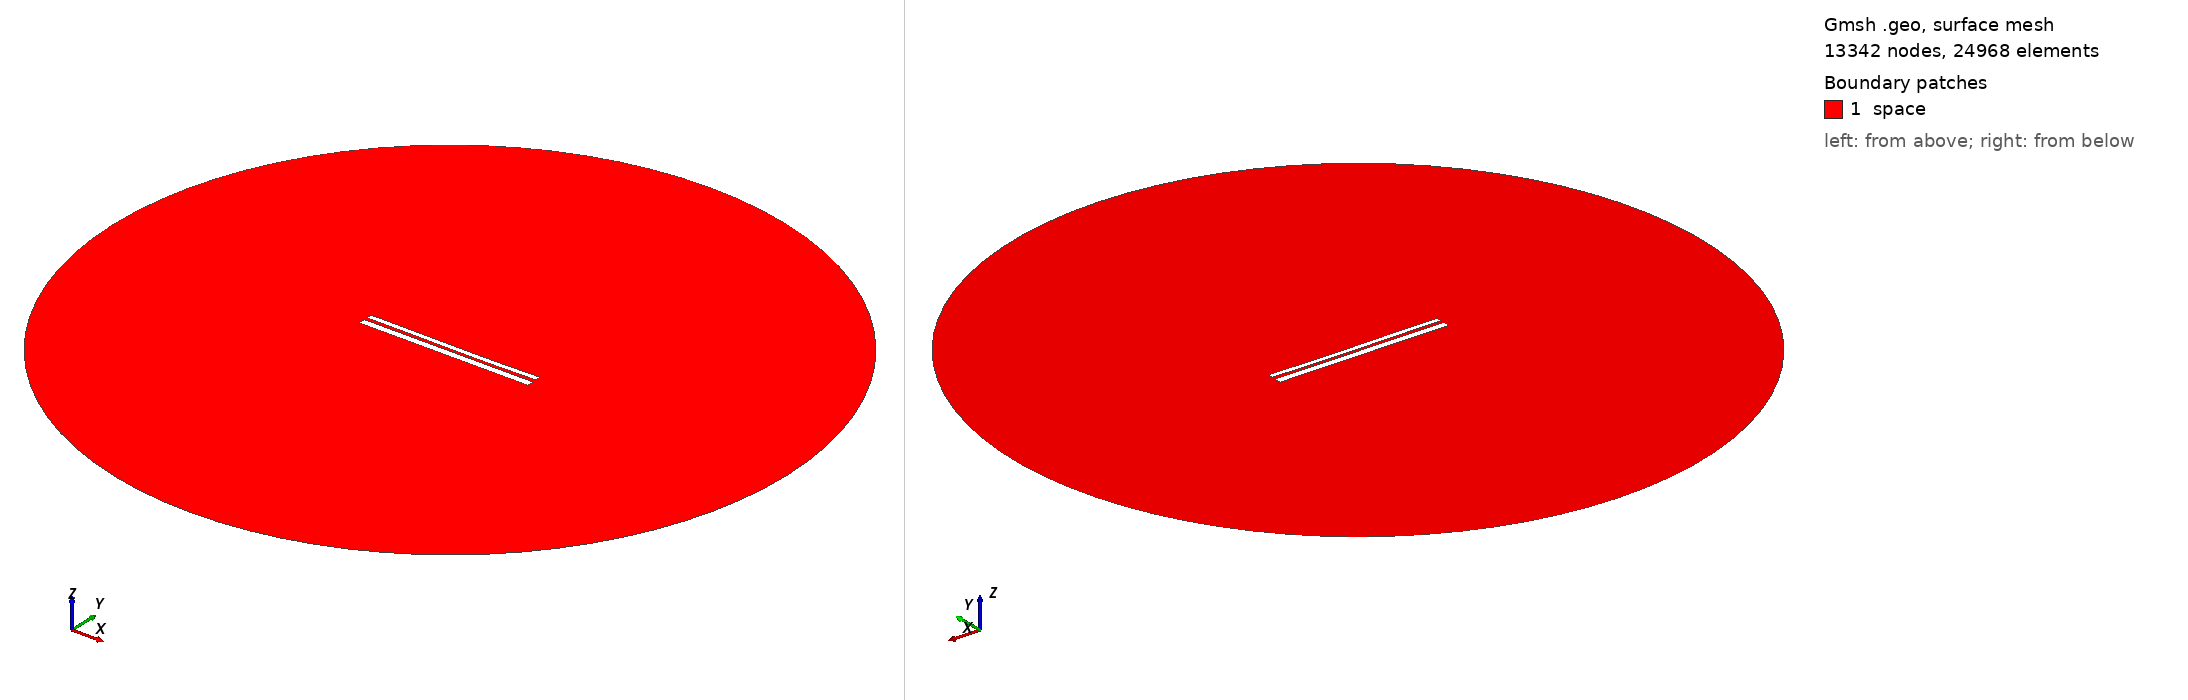

Gmsh geometry script, surface-meshed: 13342 nodes, 24968 surface elements. Boundary patches (legend numbers): 1 space. Left view from above one corner, right view from below the opposite corner. Legend entries are the model's physical surfaces. The drawing asked Gmsh for element sizes between 1% and 20% of the model's largest extent; the script's own settings can give other sizes.

=== 9518.geo (drawn) ===
//---------------------------------------
// Geometry kernel
//---------------------------------------

SetFactory("OpenCASCADE");



//---------------------------------------
// Parameters of the geometry
//---------------------------------------

// Overetch of the upper plate
overetch = 0.375;

// Distance between the plates
distance = 1.5;

// Discretization over the x axis (for the deformation)
nx = 50; 

// Length of the plate
L = 100 - overetch; 

// Number of modes
n = 4; 

// 1st mode coefficient
coeff(1) = -0.075;
beta(1) = 0.596864 * 3.1415926535 / L;

// 2nd mode coefficient
coeff(2) = -0.15;
beta(2) = 1.49418 * 3.1415926535 / L;

// 3rd mode coefficient
coeff(3) = 0.07499999999999998;
beta(3) = 2.50025 * 3.1415926535 / L;

// 4th mode coefficient
coeff(4) = 0.0;
beta(4) = 3.49999 * 3.1415926535 / L;



//---------------------------------------
// Upper plate (deformed rectangle)
//---------------------------------------

// Coordiantes of the upper plate
xmin = -50;
xmax = 50 - overetch;

// Height of the upper plate
yheight = 4 - 2 * overetch;

// Indexes of the points
UpperID[] = {};
LowerID[] = {};
LeftID[] = {};
RightID[] = {};

// Point index
p = 1;

// Horizontal edges
For i In {1:nx}
    x = xmin + (i-1)*(xmax - xmin)/(nx-1);

    y_bottom = distance / 2 + overetch;
    For j In {1:n}
        C = (Cosh(beta(j)*L) + Cos(beta(j)*L)) / (Sinh(beta(j)*L) + Sin(beta(j)*L));
        y_bottom  = y_bottom + coeff(j) * (Cosh(beta(j)*(x+50)) - Cos(beta(j)*(x+50)) - C * (Sinh(beta(j)*(x+50)) - Sin(beta(j)*(x+50))));
    EndFor

    y_top = y_bottom + yheight;

    Point(p) = {x, y_top, 0, 1.0};
    UpperID[i] = p;
    p = p + 1;

    Point(p) = {x, y_bottom, 0, 1.0};
    LowerID[i] = p;
    p = p + 1;
EndFor

// Create point lists
UpperPts[] = {}; LowerPts[] = {};
For i In {1:nx}
  UpperPts[] += {UpperID[i]};
  LowerPts[] += {LowerID[i]};
EndFor

// Build splines
Spline(1) = {UpperPts[]};
Spline(2) = {LowerPts[]};
Line(3) = {LowerPts[nx-1], UpperPts[nx-1]};
Line(4) = {LowerPts[0], UpperPts[0]};

// Build the plane surface
Curve Loop(1) = {2, 3, -1, -4};
Plane Surface(1) = {1};



//---------------------------------------
// Lower plate (rectangle)
//---------------------------------------

// Vertices
Point(1001) = {-50, -1, 0, 1.0};
Point(1002) = { 50, -1, 0, 1.0};
Point(1003) = { 50,  -5, 0, 1.0};
Point(1004) = {-50,  -5, 0, 1.0};

// Edges
Line(5) = {1001, 1002};
Line(6) = {1002, 1003};
Line(7) = {1003, 1004};
Line(8) = {1004, 1001};

// Plane surface
Line Loop(2) = {5, 6, 7, 8};
Plane Surface(2) = {2}; 



//---------------------------------------
// Outer (fictious) boundary
//---------------------------------------

// Points
Point(1005) = {0, 0, 0};       // Center
Point(1006) = {200, 0, 0};     // Start point
Point(1007) = {0, 200, 0};     // 90 degrees
Point(1008) = {-200, 0, 0};    // 180 degrees
Point(1009) = {0, -200, 0};    // 270 degrees

// Circle arcs (each needs start, center, end)
Circle(9) = {1006, 1005, 1007};
Circle(10) = {1007, 1005, 1008};
Circle(11) = {1008, 1005, 1009};
Circle(12) = {1009, 1005, 1006};

// Plane surface for the entire domain
Curve Loop(3) = {9, 10, 11, 12};
Surface(3) = {3};

// Subtract the plates from the whole domain to obtain the actual domain where we want to solve the equations
BooleanDifference{ Surface{3}; Delete; }{ Surface{1}; Surface{2}; Delete; }




//---------------------------------------
// Transfinite Lines/Curves
//---------------------------------------

// Set the number of points on the boundaries
r = 7;

// Plates
Transfinite Curve {1, 2} = 50*r Using Progression 1;
Transfinite Curve {3, 4} = 2*r Using Progression 1;
Transfinite Line {5, 7} = 50*r Using Progression 1;
Transfinite Line {6, 8} = 2*r Using Progression 1;

// Outer boundary
Transfinite Line {9, 10, 11, 12} = 20 Using Progression 1;



//---------------------------------------
// Physical groups
//---------------------------------------                

// Physical curves (boundaries)
Physical Line("force_segment", 10) = {2};
Physical Line("upper_plate", 11) = {1, 3, 4};
Physical Line("lower_plate", 12) = {5, 6, 7, 8};
Physical Line("boundary", 20) = {9, 10, 11, 12};

// Physical Surfaces
Physical Surface("space", 30) = {3};



//---------------------------------------
// 6. Generate the Mesh
//---------------------------------------

// 2D mesh generation
Mesh 2;
